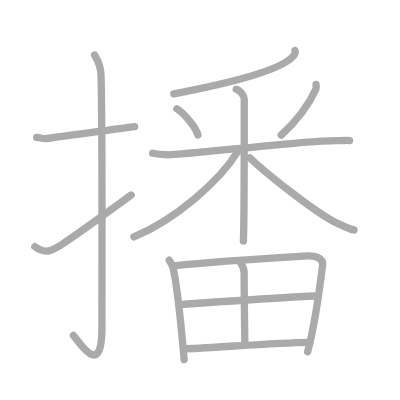
t = 0.00 s
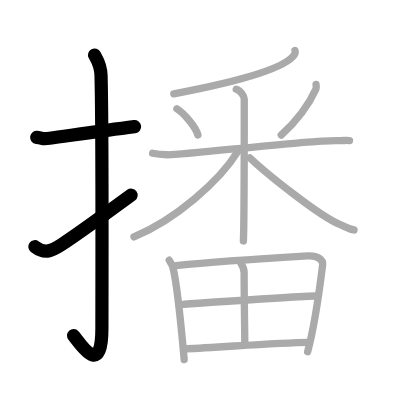
t = 3.00 s
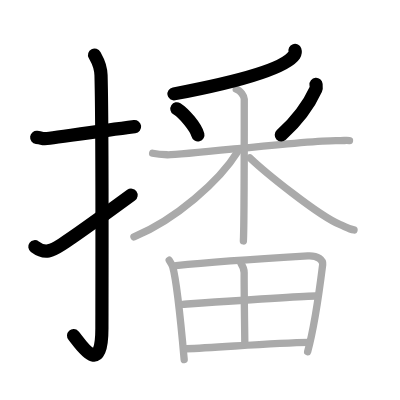
t = 6.00 s
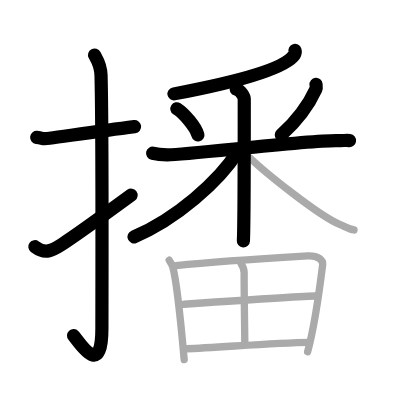
t = 9.00 s
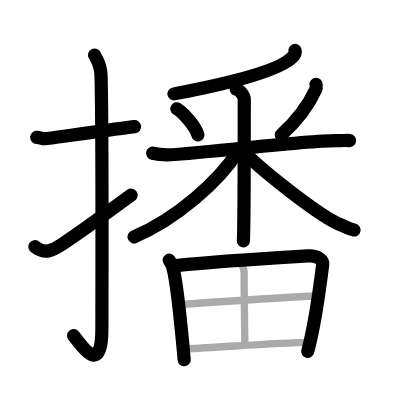
t = 12.00 s
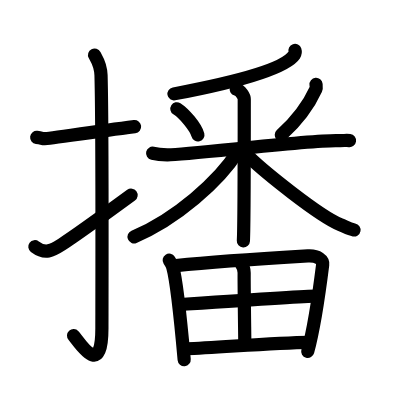
t = 15.00 s

The animated SVG that drew these frames (rendered in a browser with its animation timeline set to each time). Animation: 15 SMIL elements (animate=15); one cycle of 15.00 s.

<?xml version="1.0" standalone="no"?>
<!DOCTYPE svg PUBLIC "-//W3C//DTD SVG 1.1//EN"   "http://www.w3.org/Graphics/SVG/1.1/DTD/svg11.dtd">
<svg width="400px" height="400px"  version="1.1" xmlns="http://www.w3.org/2000/svg">
  <defs>
    <marker id="Triangle" viewBox="0 0 10 10" refX="0" refY="5" markerUnits="strokeWidth" markerWidth="3" style="stroke-opacity:0%;fill:#aaaaaa;" markerHeight="2" orient="auto">
      <path d="M 0 0 L 10 5 L 0 10 z" />
    </marker>
    
    <marker id="Arrow" viewBox="0 0 10 10" refX="5" refY="5" markerUnits="strokeWidth" markerWidth="1.8" style="stroke-opacity:0%;fill:#770000;" markerHeight="2" orient="auto">
      <path d="M 0 4 L 6 4 L 4 1 L 10 5 L 4 9 L 6 6 L 0 6 z" />
        <circle cx="5" cy="5" r="5" />
      </marker>
    
    <marker id="TriangleRed" viewBox="0 0 10 10" refX="0" refY="5" markerUnits="strokeWidth" markerWidth="3" style="stroke-opacity:0%;fill:#CC0000;" markerHeight="2" orient="auto">
      <path d="M 0 0 L 10 5 L 0 10 z" />
    </marker>
    
    <marker id="ArrowRed" viewBox="0 0 10 10" refX="5" refY="5" markerUnits="strokeWidth" markerWidth="1.8" style="stroke-opacity:0%;fill:#CC0000;" markerHeight="2" orient="auto">
      <path d="M 0 4 L 6 4 L 4 1 L 10 5 L 4 9 L 6 6 L 0 6 z" />
        <circle cx="5" cy="5" r="5" />
      </marker>
    
  </defs>
  
  <path style="fill:#ffffff; fill-opacity:100%; fill-rule:evenodd; stroke-width:0;" d="M 0 0 L 400px 0 L 400px 400px L 0 400px L 0 0" />

  <g transform="scale(3.6697247706422 3.6697247706422)">
<path style="fill:none; fill-opacity:0%; fill-rule:evenodd; stroke:#aaaaaa; stroke-opacity:100%; stroke-width: 1.5pt; stroke-linejoin:round; stroke-linecap:round;" d="M10 37.42c2.08 0.25 1.27 0.55 3.5 0.25c5.5-0.75 14-2 23.17-3.17"></path>
<path style="fill:none; fill-opacity:0%; fill-rule:evenodd; stroke:#aaaaaa; stroke-opacity:100%; stroke-width: 1.5pt; stroke-linejoin:round; stroke-linecap:round;" d="M25.77 15c0.48 0.92 1.67 2.49 1.76 5.52c0.4 14.55 0.24 63.94 0.24 68.9c0 14.25-6.32 3.53-7.77 2"></path>
<path style="fill:none; fill-opacity:0%; fill-rule:evenodd; stroke:#aaaaaa; stroke-opacity:100%; stroke-width: 1.5pt; stroke-linejoin:round; stroke-linecap:round;" d="M9.5 67.22c2.81 2.12 4.62 1.15 7.43-0.67c1.66-1.07 11.79-8.25 18.82-13.39"></path>
<path style="fill:none; fill-opacity:0%; fill-rule:evenodd; stroke:#aaaaaa; stroke-opacity:100%; stroke-width: 1.5pt; stroke-linejoin:round; stroke-linecap:round;" d="M80.38 13.75c0.1 0.3 0.13 0.71-0.18 1.19c-2.56 3.88-16.4 7.53-32.84 10.65"></path>
<path style="fill:none; fill-opacity:0%; fill-rule:evenodd; stroke:#aaaaaa; stroke-opacity:100%; stroke-width: 1.5pt; stroke-linejoin:round; stroke-linecap:round;" d="M48.2 29.64c2.08 1.33 5.21 5.08 5.73 7.15"></path>
<path style="fill:none; fill-opacity:0%; fill-rule:evenodd; stroke:#aaaaaa; stroke-opacity:100%; stroke-width: 1.5pt; stroke-linejoin:round; stroke-linecap:round;" d="M86.12 23c0.03 0.32 0.15 0.87-0.05 1.31c-1.6 3.52-4.16 7.66-9.43 12.49"></path>
<path style="fill:none; fill-opacity:0%; fill-rule:evenodd; stroke:#aaaaaa; stroke-opacity:100%; stroke-width: 1.5pt; stroke-linejoin:round; stroke-linecap:round;" d="M41.59 41.75c0.63 0.14 2.31 0.38 3.99 0.43c4.62 0.14 39.16-4.16 46.51-3.87c1.68 0.07 2.1-0.14 3.15 0"></path>
<path style="fill:none; fill-opacity:0%; fill-rule:evenodd; stroke:#aaaaaa; stroke-opacity:100%; stroke-width: 1.5pt; stroke-linejoin:round; stroke-linecap:round;" d="M64.37 24.3c1.22 0.33 2.19 1.97 2.19 2.68c0 4.19 0 34.51-0.24 38.68"></path>
<path style="fill:none; fill-opacity:0%; fill-rule:evenodd; stroke:#aaaaaa; stroke-opacity:100%; stroke-width: 1.5pt; stroke-linejoin:round; stroke-linecap:round;" d="M64.82 41.24c-5.03 8.13-17.01 18.61-28.32 23.3"></path>
<path style="fill:none; fill-opacity:0%; fill-rule:evenodd; stroke:#aaaaaa; stroke-opacity:100%; stroke-width: 1.5pt; stroke-linejoin:round; stroke-linecap:round;" d="M68.09 43C72 46.75 86.75 58.75 92.71 61.22c1.45 0.6 2.45 1.21 3.76 1.45"></path>
<path style="fill:none; fill-opacity:0%; fill-rule:evenodd; stroke:#aaaaaa; stroke-opacity:100%; stroke-width: 1.5pt; stroke-linejoin:round; stroke-linecap:round;" d="M46.11 70.91c0.29 0.45 0.79 1.25 0.95 1.81c1.28 4.57 2.38 16.85 3.13 25.28"></path>
<path style="fill:none; fill-opacity:0%; fill-rule:evenodd; stroke:#aaaaaa; stroke-opacity:100%; stroke-width: 1.5pt; stroke-linejoin:round; stroke-linecap:round;" d="M47.96 72.38c12.7-1.3 28.34-2.2 35.92-2.65c2.78-0.17 4.2 1.16 4.05 2.38c-0.63 5.06-1.98 15.99-4.1 23.76"></path>
<path style="fill:none; fill-opacity:0%; fill-rule:evenodd; stroke:#aaaaaa; stroke-opacity:100%; stroke-width: 1.5pt; stroke-linejoin:round; stroke-linecap:round;" d="M65.72 71.89c0.6 0.86 0.82 1.21 0.81 2.42c-0.02 5.68 0.18 17.52 0.18 19.37"></path>
<path style="fill:none; fill-opacity:0%; fill-rule:evenodd; stroke:#aaaaaa; stroke-opacity:100%; stroke-width: 1.5pt; stroke-linejoin:round; stroke-linecap:round;" d="M49.77 82.92c3.31-0.22 33.43-2.25 36.16-2.25"></path>
<path style="fill:none; fill-opacity:0%; fill-rule:evenodd; stroke:#aaaaaa; stroke-opacity:100%; stroke-width: 1.5pt; stroke-linejoin:round; stroke-linecap:round;" d="M50.72 95.03c8.77-0.3 23.5-1.63 33.58-1.75"></path>

<path style="fill:none; fill-opacity:0%; fill-rule:evenodd; stroke:#000000; stroke-opacity:100%; stroke-width: 2.7pt; stroke-linejoin:round; stroke-linecap:round;" d="M10 37.42c2.08 0.25 1.27 0.55 3.5 0.25c5.5-0.75 14-2 23.17-3.17" pathLength="100" stroke-dashoffset="100" stroke-dasharray="100 105"><animate id="dashAnim1" attributeName="stroke-dashoffset" from="100" to="0" dur="1s" calcMode="linear" fill="freeze"/></path>
<path style="fill:none; fill-opacity:0%; fill-rule:evenodd; stroke:#000000; stroke-opacity:100%; stroke-width: 2.7pt; stroke-linejoin:round; stroke-linecap:round;" d="M25.77 15c0.48 0.92 1.67 2.49 1.76 5.52c0.4 14.55 0.24 63.94 0.24 68.9c0 14.25-6.32 3.53-7.77 2" pathLength="100" stroke-dashoffset="100" stroke-dasharray="100 105"><animate id="dashAnim2" attributeName="stroke-dashoffset" from="100" to="0" dur="1s" calcMode="linear" begin="dashAnim1.end" fill="freeze"/></path>
<path style="fill:none; fill-opacity:0%; fill-rule:evenodd; stroke:#000000; stroke-opacity:100%; stroke-width: 2.7pt; stroke-linejoin:round; stroke-linecap:round;" d="M9.5 67.22c2.81 2.12 4.62 1.15 7.43-0.67c1.66-1.07 11.79-8.25 18.82-13.39" pathLength="100" stroke-dashoffset="100" stroke-dasharray="100 105"><animate id="dashAnim3" attributeName="stroke-dashoffset" from="100" to="0" dur="1s" calcMode="linear" begin="dashAnim2.end" fill="freeze"/></path>
<path style="fill:none; fill-opacity:0%; fill-rule:evenodd; stroke:#000000; stroke-opacity:100%; stroke-width: 2.7pt; stroke-linejoin:round; stroke-linecap:round;" d="M80.38 13.75c0.1 0.3 0.13 0.71-0.18 1.19c-2.56 3.88-16.4 7.53-32.84 10.65" pathLength="100" stroke-dashoffset="100" stroke-dasharray="100 105"><animate id="dashAnim4" attributeName="stroke-dashoffset" from="100" to="0" dur="1s" calcMode="linear" begin="dashAnim3.end" fill="freeze"/></path>
<path style="fill:none; fill-opacity:0%; fill-rule:evenodd; stroke:#000000; stroke-opacity:100%; stroke-width: 2.7pt; stroke-linejoin:round; stroke-linecap:round;" d="M48.2 29.64c2.08 1.33 5.21 5.08 5.73 7.15" pathLength="100" stroke-dashoffset="100" stroke-dasharray="100 105"><animate id="dashAnim5" attributeName="stroke-dashoffset" from="100" to="0" dur="1s" calcMode="linear" begin="dashAnim4.end" fill="freeze"/></path>
<path style="fill:none; fill-opacity:0%; fill-rule:evenodd; stroke:#000000; stroke-opacity:100%; stroke-width: 2.7pt; stroke-linejoin:round; stroke-linecap:round;" d="M86.12 23c0.03 0.32 0.15 0.87-0.05 1.31c-1.6 3.52-4.16 7.66-9.43 12.49" pathLength="100" stroke-dashoffset="100" stroke-dasharray="100 105"><animate id="dashAnim6" attributeName="stroke-dashoffset" from="100" to="0" dur="1s" calcMode="linear" begin="dashAnim5.end" fill="freeze"/></path>
<path style="fill:none; fill-opacity:0%; fill-rule:evenodd; stroke:#000000; stroke-opacity:100%; stroke-width: 2.7pt; stroke-linejoin:round; stroke-linecap:round;" d="M41.59 41.75c0.63 0.14 2.31 0.38 3.99 0.43c4.62 0.14 39.16-4.16 46.51-3.87c1.68 0.07 2.1-0.14 3.15 0" pathLength="100" stroke-dashoffset="100" stroke-dasharray="100 105"><animate id="dashAnim7" attributeName="stroke-dashoffset" from="100" to="0" dur="1s" calcMode="linear" begin="dashAnim6.end" fill="freeze"/></path>
<path style="fill:none; fill-opacity:0%; fill-rule:evenodd; stroke:#000000; stroke-opacity:100%; stroke-width: 2.7pt; stroke-linejoin:round; stroke-linecap:round;" d="M64.37 24.3c1.22 0.33 2.19 1.97 2.19 2.68c0 4.19 0 34.51-0.24 38.68" pathLength="100" stroke-dashoffset="100" stroke-dasharray="100 105"><animate id="dashAnim8" attributeName="stroke-dashoffset" from="100" to="0" dur="1s" calcMode="linear" begin="dashAnim7.end" fill="freeze"/></path>
<path style="fill:none; fill-opacity:0%; fill-rule:evenodd; stroke:#000000; stroke-opacity:100%; stroke-width: 2.7pt; stroke-linejoin:round; stroke-linecap:round;" d="M64.82 41.24c-5.03 8.13-17.01 18.61-28.32 23.3" pathLength="100" stroke-dashoffset="100" stroke-dasharray="100 105"><animate id="dashAnim9" attributeName="stroke-dashoffset" from="100" to="0" dur="1s" calcMode="linear" begin="dashAnim8.end" fill="freeze"/></path>
<path style="fill:none; fill-opacity:0%; fill-rule:evenodd; stroke:#000000; stroke-opacity:100%; stroke-width: 2.7pt; stroke-linejoin:round; stroke-linecap:round;" d="M68.09 43C72 46.75 86.75 58.75 92.71 61.22c1.45 0.6 2.45 1.21 3.76 1.45" pathLength="100" stroke-dashoffset="100" stroke-dasharray="100 105"><animate id="dashAnim10" attributeName="stroke-dashoffset" from="100" to="0" dur="1s" calcMode="linear" begin="dashAnim9.end" fill="freeze"/></path>
<path style="fill:none; fill-opacity:0%; fill-rule:evenodd; stroke:#000000; stroke-opacity:100%; stroke-width: 2.7pt; stroke-linejoin:round; stroke-linecap:round;" d="M46.11 70.91c0.29 0.45 0.79 1.25 0.95 1.81c1.28 4.57 2.38 16.85 3.13 25.28" pathLength="100" stroke-dashoffset="100" stroke-dasharray="100 105"><animate id="dashAnim11" attributeName="stroke-dashoffset" from="100" to="0" dur="1s" calcMode="linear" begin="dashAnim10.end" fill="freeze"/></path>
<path style="fill:none; fill-opacity:0%; fill-rule:evenodd; stroke:#000000; stroke-opacity:100%; stroke-width: 2.7pt; stroke-linejoin:round; stroke-linecap:round;" d="M47.96 72.38c12.7-1.3 28.34-2.2 35.92-2.65c2.78-0.17 4.2 1.16 4.05 2.38c-0.63 5.06-1.98 15.99-4.1 23.76" pathLength="100" stroke-dashoffset="100" stroke-dasharray="100 105"><animate id="dashAnim12" attributeName="stroke-dashoffset" from="100" to="0" dur="1s" calcMode="linear" begin="dashAnim11.end" fill="freeze"/></path>
<path style="fill:none; fill-opacity:0%; fill-rule:evenodd; stroke:#000000; stroke-opacity:100%; stroke-width: 2.7pt; stroke-linejoin:round; stroke-linecap:round;" d="M65.72 71.89c0.6 0.86 0.82 1.21 0.81 2.42c-0.02 5.68 0.18 17.52 0.18 19.37" pathLength="100" stroke-dashoffset="100" stroke-dasharray="100 105"><animate id="dashAnim13" attributeName="stroke-dashoffset" from="100" to="0" dur="1s" calcMode="linear" begin="dashAnim12.end" fill="freeze"/></path>
<path style="fill:none; fill-opacity:0%; fill-rule:evenodd; stroke:#000000; stroke-opacity:100%; stroke-width: 2.7pt; stroke-linejoin:round; stroke-linecap:round;" d="M49.77 82.92c3.31-0.22 33.43-2.25 36.16-2.25" pathLength="100" stroke-dashoffset="100" stroke-dasharray="100 105"><animate id="dashAnim14" attributeName="stroke-dashoffset" from="100" to="0" dur="1s" calcMode="linear" begin="dashAnim13.end" fill="freeze"/></path>
<path style="fill:none; fill-opacity:0%; fill-rule:evenodd; stroke:#000000; stroke-opacity:100%; stroke-width: 2.7pt; stroke-linejoin:round; stroke-linecap:round;" d="M50.72 95.03c8.77-0.3 23.5-1.63 33.58-1.75" pathLength="100" stroke-dashoffset="100" stroke-dasharray="100 105"><animate id="dashAnim15" attributeName="stroke-dashoffset" from="100" to="0" dur="1s" calcMode="linear" begin="dashAnim14.end" fill="freeze"/></path>

</g>

</svg>  
          
